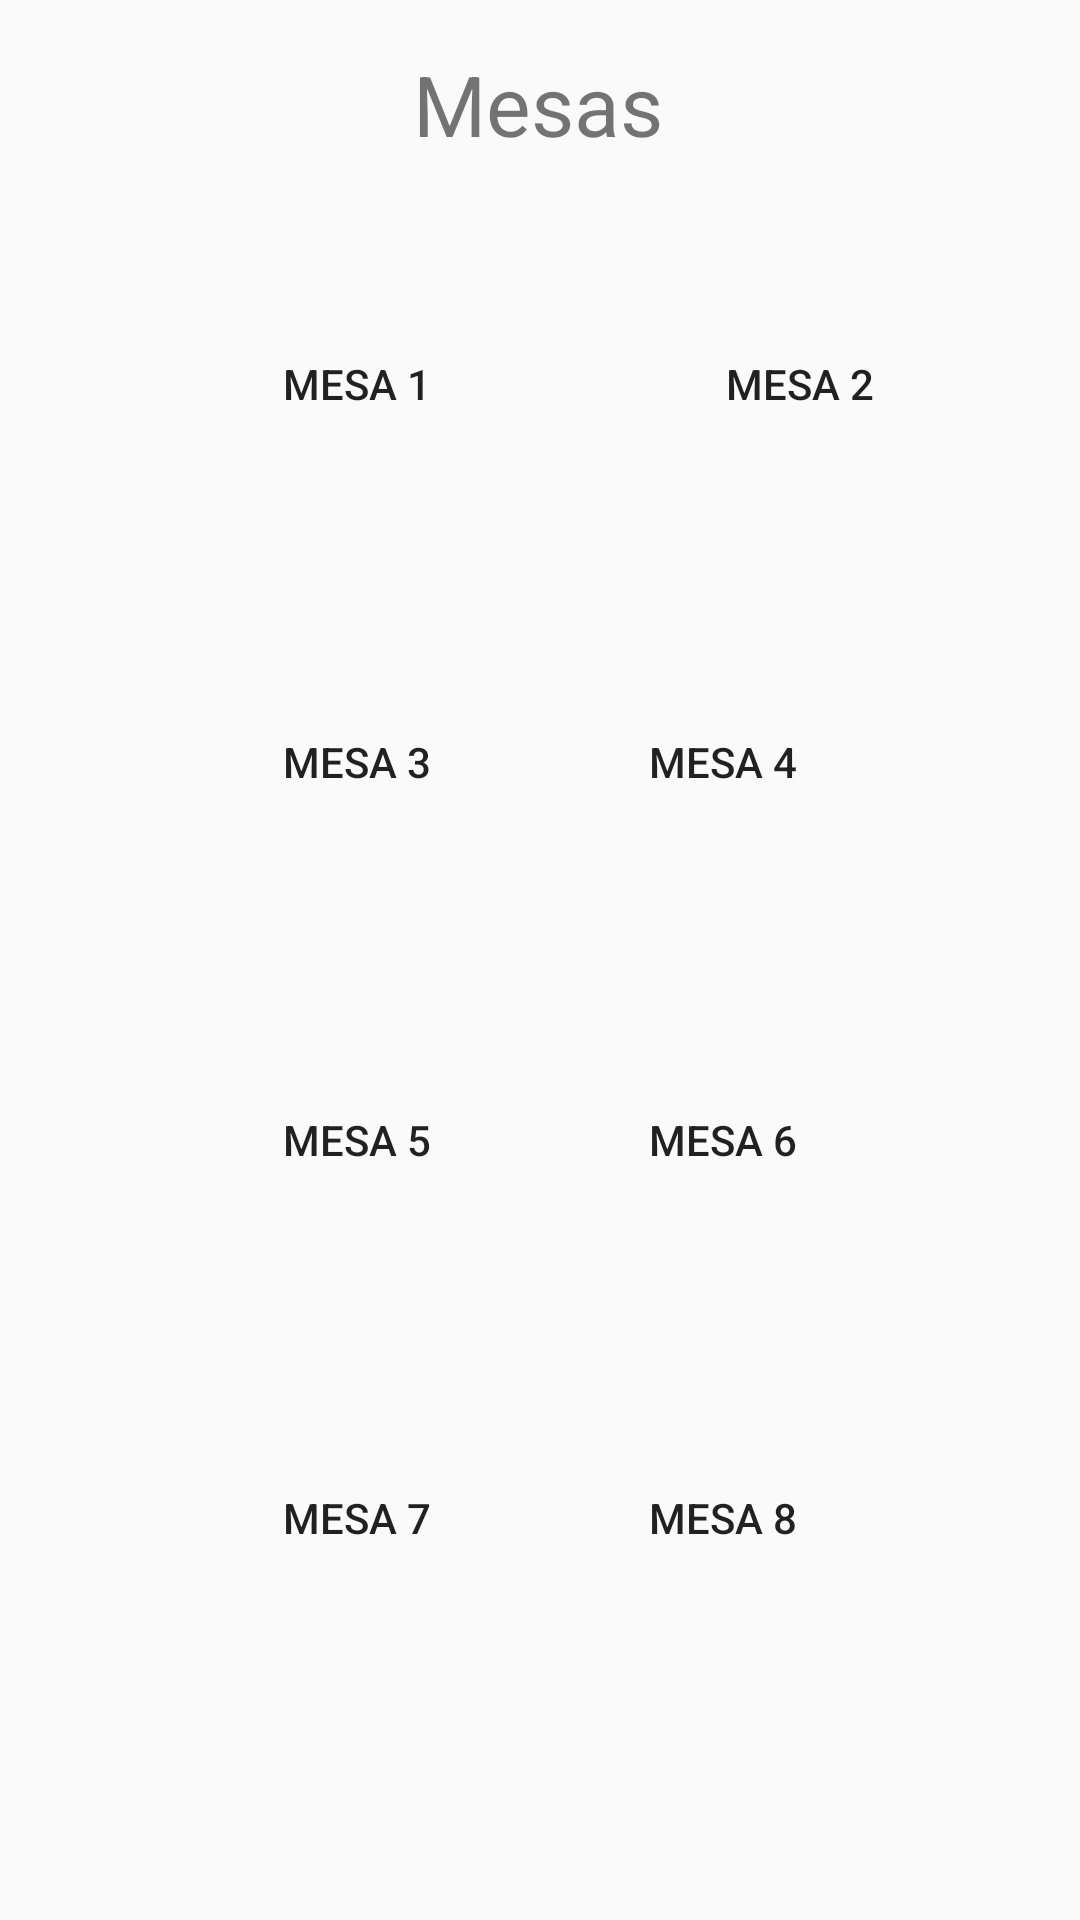

Android layout source for this screen:
<!-- AndroidManifest.xml: application theme AppTheme -->
<!-- res/layout/activity_cajera.xml -->
<?xml version="1.0" encoding="utf-8"?>
<androidx.constraintlayout.widget.ConstraintLayout xmlns:android="http://schemas.android.com/apk/res/android"
    xmlns:app="http://schemas.android.com/apk/res-auto"
    xmlns:tools="http://schemas.android.com/tools"
    android:layout_width="match_parent"
    android:layout_height="match_parent"
    tools:context=".CajeraActivity">

    <Button
        android:id="@+id/imageButton5"
        android:layout_width="110dp"
        android:layout_height="110dp"
        android:layout_marginStart="64dp"
        android:layout_marginTop="16dp"
        android:background="@drawable/ic_launcher_background"
        android:text="MESA 1"
        app:layout_constraintStart_toStartOf="parent"
        app:layout_constraintTop_toBottomOf="@+id/textView" />

    <Button
        android:id="@+id/imageButton6"
        android:layout_width="110dp"
        android:layout_height="110dp"
        android:layout_marginTop="16dp"
        android:background="@drawable/ic_launcher_background"
        android:text="MESA 2"
        app:layout_constraintEnd_toEndOf="parent"
        app:layout_constraintHorizontal_bias="0.496"
        app:layout_constraintStart_toEndOf="@+id/imageButton5"
        app:layout_constraintTop_toBottomOf="@+id/textView" />

    <Button
        android:id="@+id/imageButton7"
        android:layout_width="110dp"
        android:layout_height="110dp"
        android:layout_marginStart="64dp"
        android:layout_marginTop="16dp"
        android:background="@drawable/ic_launcher_background"
        android:text="MESA 3"
        app:layout_constraintStart_toStartOf="parent"
        app:layout_constraintTop_toBottomOf="@+id/imageButton5" />

    <Button
        android:id="@+id/imageButton8"
        android:layout_width="110dp"
        android:layout_height="110dp"
        android:layout_marginTop="16dp"
        android:layout_marginEnd="64dp"
        android:background="@drawable/ic_launcher_background"
        android:text="MESA 4"
        app:layout_constraintEnd_toEndOf="parent"
        app:layout_constraintTop_toBottomOf="@+id/imageButton6" />

    <Button
        android:id="@+id/imageButton9"
        android:layout_width="110dp"
        android:layout_height="110dp"
        android:layout_marginStart="64dp"
        android:layout_marginTop="16dp"
        android:background="@drawable/ic_launcher_background"
        android:text="MESA 5"
        app:layout_constraintStart_toStartOf="parent"
        app:layout_constraintTop_toBottomOf="@+id/imageButton7" />

    <Button
        android:id="@+id/imageButton10"
        android:layout_width="110dp"
        android:layout_height="110dp"
        android:layout_marginTop="16dp"
        android:layout_marginEnd="64dp"
        android:background="@drawable/ic_launcher_background"
        android:text="MESA 6"
        app:layout_constraintEnd_toEndOf="parent"
        app:layout_constraintTop_toBottomOf="@+id/imageButton8" />

    <Button
        android:id="@+id/imageButton11"
        android:layout_width="110dp"
        android:layout_height="110dp"
        android:layout_marginStart="64dp"
        android:layout_marginTop="16dp"
        android:layout_marginBottom="48dp"
        android:background="@drawable/ic_launcher_background"
        android:text="MESA 7"
        app:layout_constraintBottom_toBottomOf="parent"
        app:layout_constraintStart_toStartOf="parent"
        app:layout_constraintTop_toBottomOf="@+id/imageButton9"
        app:layout_constraintVertical_bias="0.0" />

    <Button
        android:id="@+id/imageButton12"
        android:layout_width="110dp"
        android:layout_height="110dp"
        android:layout_marginTop="16dp"
        android:layout_marginEnd="64dp"
        android:layout_marginBottom="48dp"
        android:background="@drawable/ic_launcher_background"
        android:text="MESA 8"
        app:layout_constraintBottom_toBottomOf="parent"
        app:layout_constraintEnd_toEndOf="parent"
        app:layout_constraintTop_toBottomOf="@+id/imageButton10"
        app:layout_constraintVertical_bias="0.0" />

    <TextView
        android:id="@+id/textView"
        android:layout_width="102dp"
        android:layout_height="41dp"
        android:layout_marginTop="16dp"
        android:text="Mesas"
        android:textSize="28sp"
        app:layout_constraintEnd_toEndOf="parent"
        app:layout_constraintHorizontal_bias="0.533"
        app:layout_constraintStart_toStartOf="parent"
        app:layout_constraintTop_toTopOf="parent" />

</androidx.constraintlayout.widget.ConstraintLayout>
<!-- resources referenced by this layout -->
<resources>
  <style name="AppTheme" parent="Theme.AppCompat.Light.DarkActionBar">
          
          <item name="colorPrimary">@color/colorPrimary</item>
          <item name="colorPrimaryDark">@color/colorPrimaryDark</item>
          <item name="colorAccent">@color/colorAccent</item>
      </style>
  <color name="colorPrimary">#008577</color>
  <color name="colorPrimaryDark">#00574B</color>
  <color name="colorAccent">#D81B60</color>
</resources>
